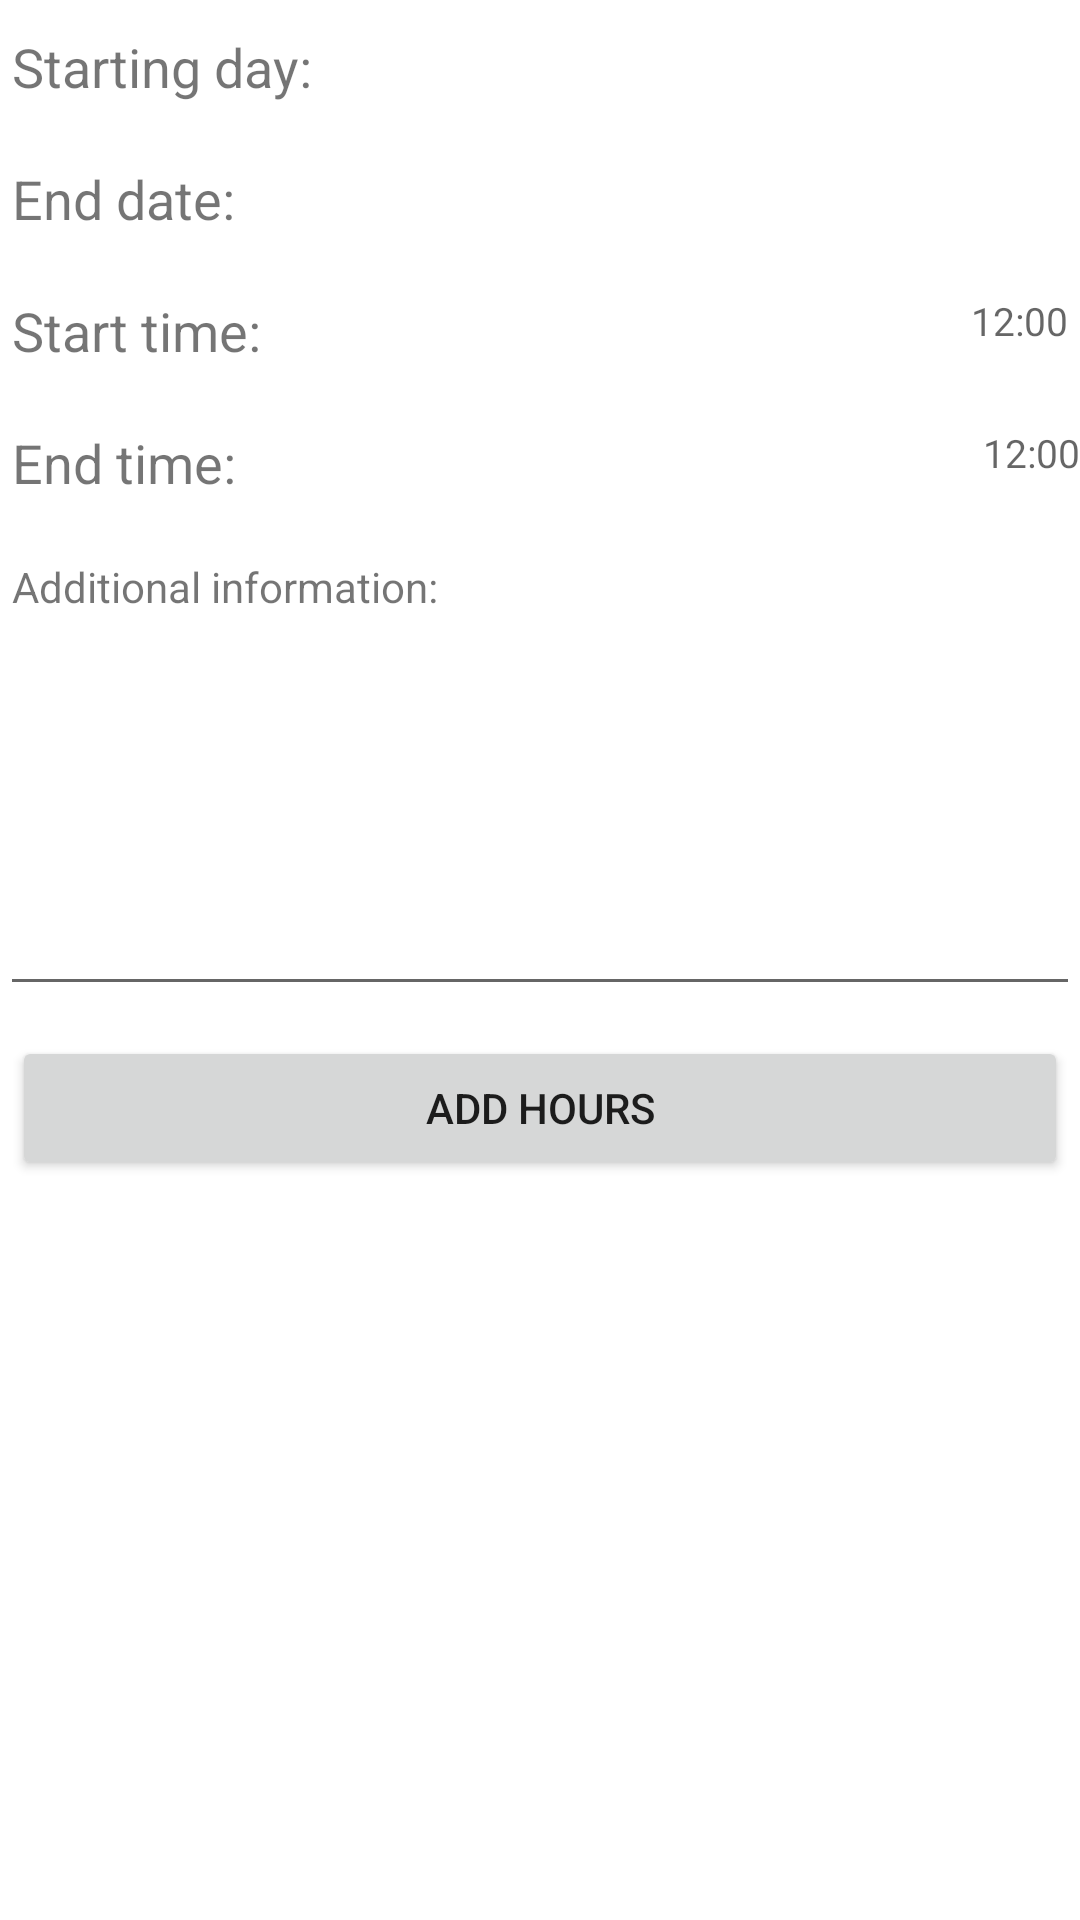

Layout XML and referenced resources for this Android screen:
<!-- AndroidManifest.xml: application theme Theme.WorkHourTracker -->
<!-- res/layout/activity_add_hours.xml -->
<?xml version="1.0" encoding="utf-8"?>
<LinearLayout xmlns:android="http://schemas.android.com/apk/res/android"
    xmlns:app="http://schemas.android.com/apk/res-auto"
    xmlns:tools="http://schemas.android.com/tools"
    android:layout_width="match_parent"
    android:layout_height="match_parent"
    tools:context=".AddHoursActivity"
    android:orientation="vertical"
    android:layout_marginLeft="10dp"
    android:layout_marginRight="10dp"
    android:layout_marginTop="10dp"
    android:layout_marginBottom="10dp">

    <RelativeLayout
        android:layout_width="match_parent"
        android:layout_height="34dp"
        android:layout_marginTop="10dp">

        <TextView
            android:id="@+id/paivamaaraAloitus"
            android:layout_width="wrap_content"
            android:layout_height="wrap_content"
            android:text="Starting day:"
            android:textSize="18dp"
            android:layout_marginLeft="4dp">
        </TextView>

        <TextView
            android:layout_width="match_parent"
            android:layout_height="match_parent"
            android:layout_marginRight="4dp"
            android:id="@+id/startingDayEdit"
            android:gravity="right"
            android:textSize="13dp">
        </TextView>


    </RelativeLayout>
    <RelativeLayout
        android:layout_width="match_parent"
        android:layout_height="34dp"
        android:layout_marginTop="10dp">

        <TextView
            android:id="@+id/paivamaaraLoppu"
            android:layout_width="wrap_content"
            android:layout_height="wrap_content"
            android:text="End date:"
            android:textSize="18dp"
            android:layout_marginLeft="4dp">
        </TextView>

        <TextView
            android:layout_width="match_parent"
            android:layout_height="match_parent"
            android:layout_marginRight="4dp"
            android:id="@+id/endingDateEdit"
            android:gravity="right"
            android:textSize="13dp">
        </TextView>


    </RelativeLayout>
    <RelativeLayout
        android:layout_width="match_parent"
        android:layout_height="34dp"
        android:layout_marginTop="10dp">

        <TextView
            android:layout_width="wrap_content"
            android:layout_height="wrap_content"
            android:text="Start time:"
            android:textSize="18dp"
            android:id="@+id/alkaa"
            android:layout_marginLeft="4dp">
        </TextView>

        <TextView
            android:layout_width="match_parent"
            android:layout_height="wrap_content"
            android:layout_marginRight="4dp"
            android:id="@+id/startingEdit"
            android:gravity="right"
            android:hint="12:00"
            android:textSize="13dp">
        </TextView>


    </RelativeLayout>

    <RelativeLayout
        android:layout_width="match_parent"
        android:layout_height="34dp"
        android:layout_marginTop="10dp">

        <TextView
            android:layout_width="wrap_content"
            android:layout_height="wrap_content"
            android:text="End time:"
            android:layout_marginLeft="4dp"
            android:textSize="18dp"
            android:id="@+id/Loppuu">
        </TextView>

        <TextView
            android:layout_width="match_parent"
            android:layout_height="wrap_content"
            android:gravity="right"
            android:id="@+id/endingEdit"
            android:hint="12:00"
            android:textSize="13dp">
        </TextView>


    </RelativeLayout>
    <TextView
        android:layout_width="match_parent"
        android:layout_height="wrap_content"
        android:text="Additional information:"
        android:id="@+id/lisaTiedot"
        android:layout_marginTop="10dp"

        android:layout_marginLeft="4dp">
    </TextView>

    <EditText
        android:layout_width="match_parent"
        android:layout_height="wrap_content"
        android:lines="5"
        android:id="@+id/additionalInfoEdit"
        android:layout_marginTop="5dp"
        android:gravity="top|left">
    </EditText>

    <Button
        android:layout_width="match_parent"
        android:layout_height="wrap_content"
        android:text="Add hours"
        android:layout_marginLeft="4dp"
        android:layout_marginRight="4dp"
        android:id="@+id/sendHoursButton"
        android:layout_marginTop="10dp"
        >
    </Button>



    </LinearLayout>
<!-- resources referenced by this layout -->
<resources>
  <style name="Theme.WorkHourTracker" parent="Theme.MaterialComponents.DayNight.DarkActionBar">
          
          <item name="colorPrimary">@color/purple_500</item>
          <item name="colorPrimaryVariant">@color/purple_700</item>
          <item name="colorOnPrimary">@color/white</item>
          
          <item name="colorSecondary">@color/teal_200</item>
          <item name="colorSecondaryVariant">@color/teal_700</item>
          <item name="colorOnSecondary">@color/black</item>
          
          <item name="android:statusBarColor" tools:targetApi="l">?attr/colorPrimaryVariant</item>
          
      </style>
  <!-- not gathered from this repository: default colours our renderer supplied (Android Studio template values) -->
  <color name="purple_500">#FF6200EE</color>
  <color name="purple_700">#FF3700B3</color>
  <color name="teal_200">#FF03DAC5</color>
  <color name="teal_700">#FF018786</color>
  <color name="black">#FF000000</color>
  <color name="white">#FFFFFFFF</color>
</resources>
